Dataset: Dataset (GitHub, sefoloko/limela). Classes: boloukomobobots'o, Hloenya, Khomo ea Balisa, Leleme la Khomo, Leleta la Phofu, Lematla, Lesoko, Makholela, Seholobe, Senyarela.

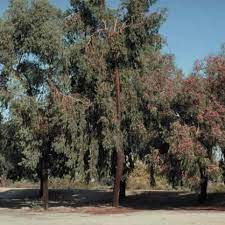
Label: boloukomobobots'o

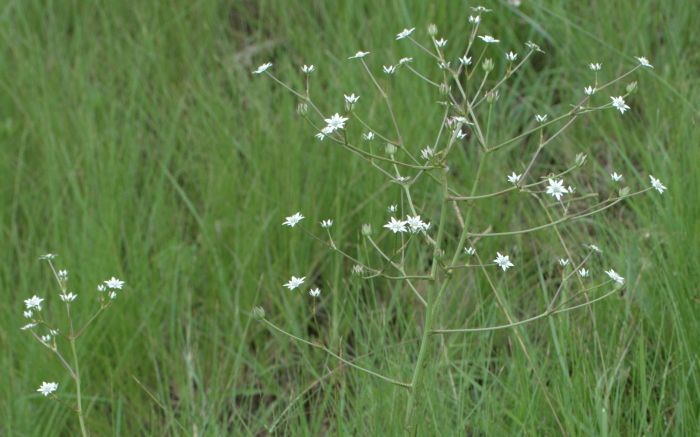
Label: Lesoko

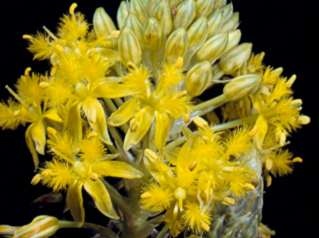
Label: Khomo ea Balisa

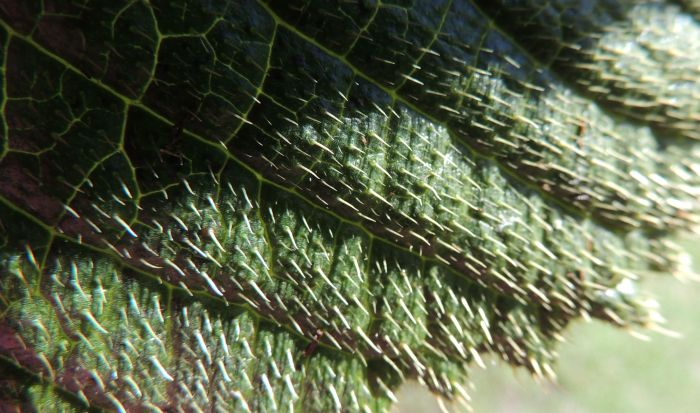
Label: Leleme la Khomo

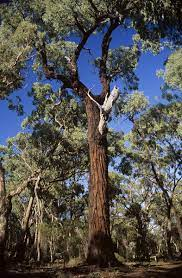
Label: boloukomobobots'o

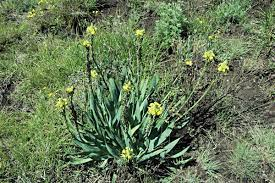
Label: Khomo ea Balisa
